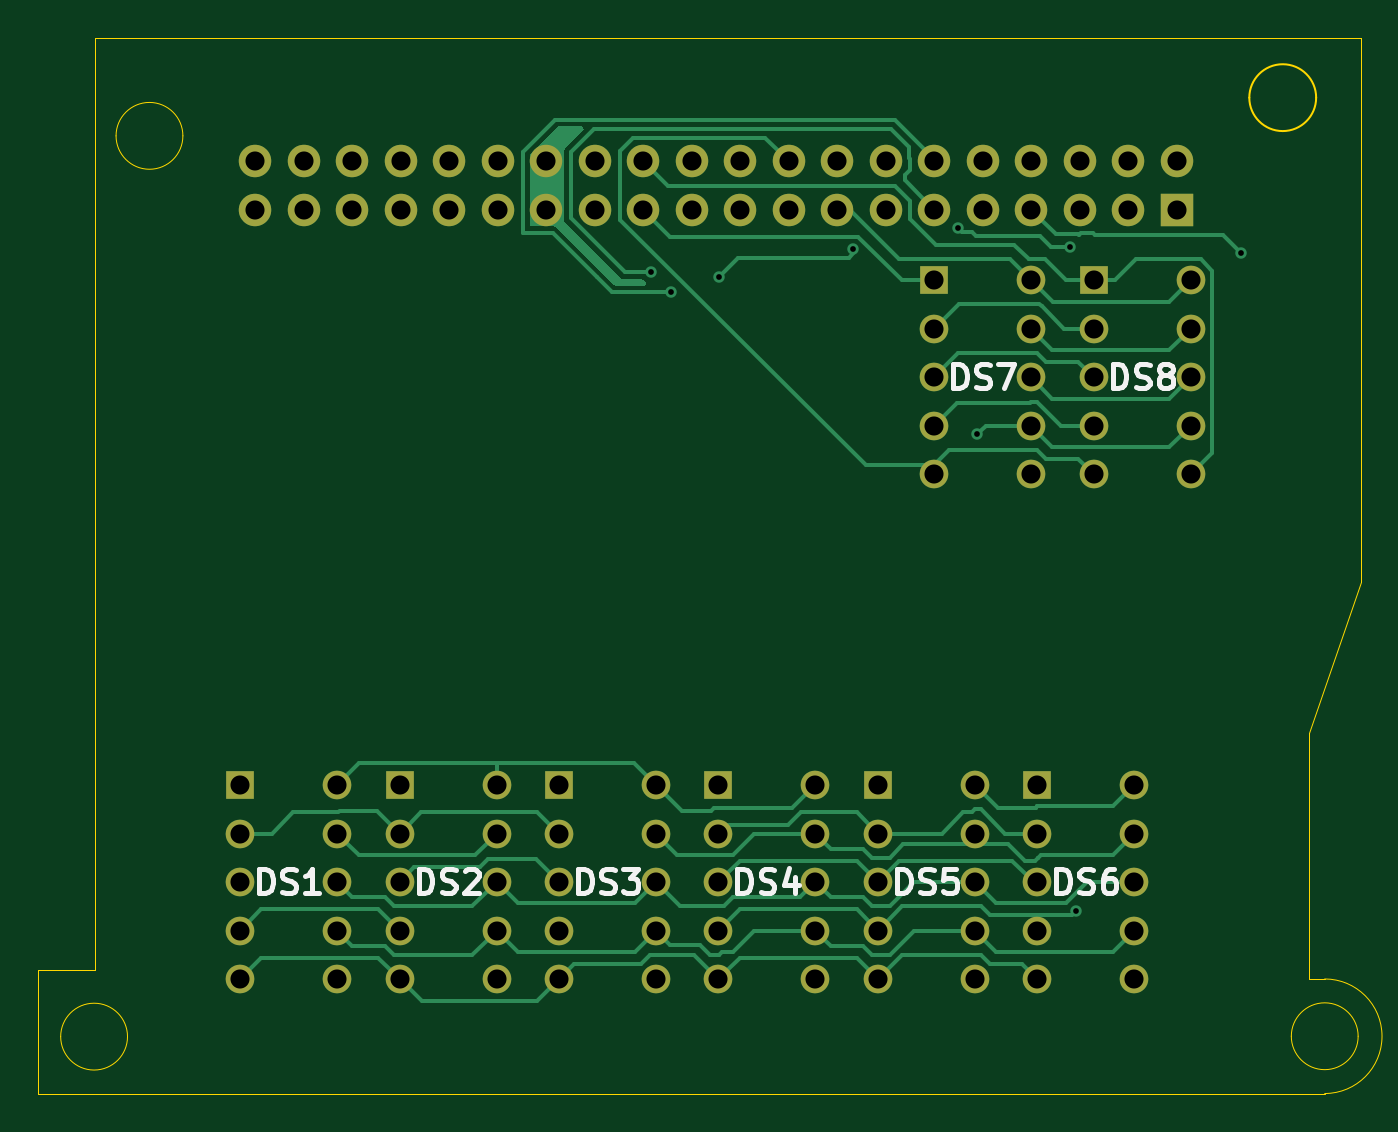
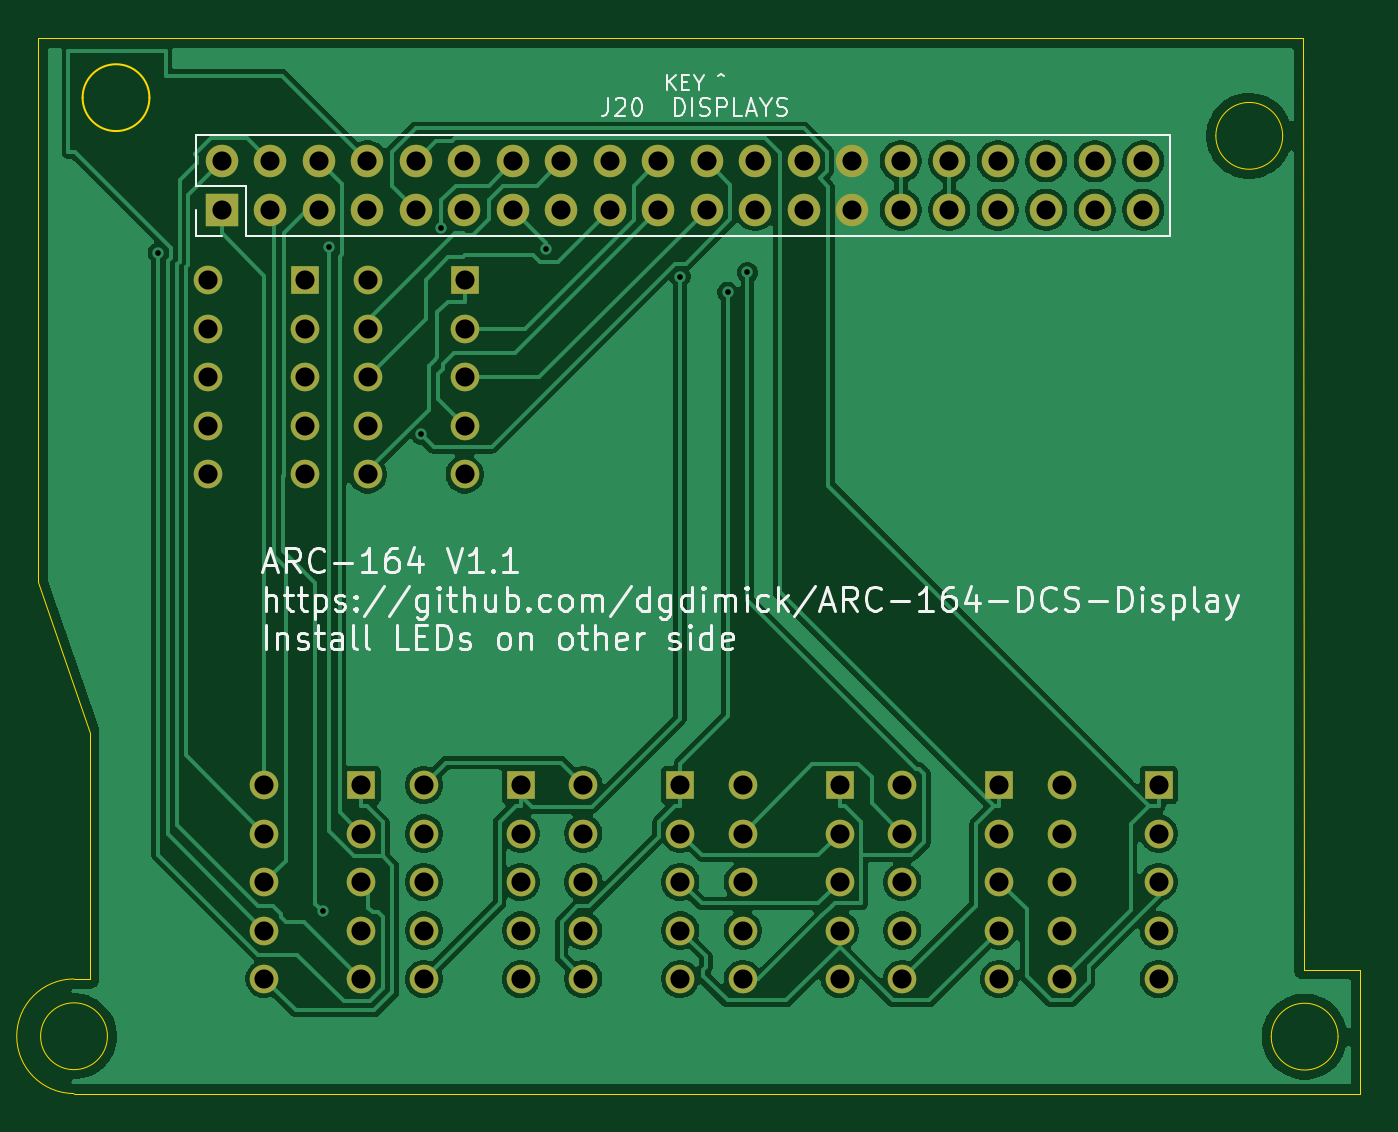
Circuit board: 8 layer files. Board 69.2 x 55.3 mm.
- bottom_copper: LED Subboard-B_Cu.gbl (110453 bytes)
- bottom_mask: LED Subboard-B_Mask.gbs (3826 bytes)
- bottom_silk: LED Subboard-B_Silkscreen.gbo (40681 bytes)
- outline: LED Subboard-Edge_Cuts.gm1 (1732 bytes)
- top_copper: LED Subboard-F_Cu.gtl (24725 bytes)
- top_mask: LED Subboard-F_Mask.gts (3826 bytes)
- top_silk: LED Subboard-F_Silkscreen.gto (17881 bytes)
- drill: LED Subboard.drl (2526 bytes)

=== bottom_copper: LED Subboard-B_Cu.gbl (110453 bytes, source omitted) ===
=== bottom_mask: LED Subboard-B_Mask.gbs ===
%TF.GenerationSoftware,KiCad,Pcbnew,10.0.7*%
%TF.CreationDate,2026-11-08T09:58:20-07:00*%
%TF.ProjectId,LED Subboard,4c454420-5375-4626-926f-6172642e6b69,1.1*%
%TF.SameCoordinates,Original*%
%TF.FileFunction,Soldermask,Bot*%
%TF.FilePolarity,Negative*%
%FSLAX46Y46*%
G04 Gerber Fmt 4.6, Leading zero omitted, Abs format (unit mm)*
G04 Created by KiCad (PCBNEW 10.0.7) date 2026-11-08 09:58:20*
%MOMM*%
%LPD*%
G01*
G04 APERTURE LIST*
%ADD10R,1.500000X1.500000*%
%ADD11C,1.500000*%
%ADD12R,1.700000X1.700000*%
%ADD13C,1.700000*%
G04 APERTURE END LIST*
D10*
%TO.C,DS1*%
X99696300Y-92625800D03*
D11*
X99696300Y-95165800D03*
X99696300Y-97705800D03*
X99696300Y-100245800D03*
X99696300Y-102785800D03*
X104776300Y-102785800D03*
X104776300Y-100245800D03*
X104776300Y-97705800D03*
X104776300Y-95165800D03*
X104776300Y-92625800D03*
%TD*%
D10*
%TO.C,DS3*%
X116396300Y-92625800D03*
D11*
X116396300Y-95165800D03*
X116396300Y-97705800D03*
X116396300Y-100245800D03*
X116396300Y-102785800D03*
X121476300Y-102785800D03*
X121476300Y-100245800D03*
X121476300Y-97705800D03*
X121476300Y-95165800D03*
X121476300Y-92625800D03*
%TD*%
D10*
%TO.C,DS6*%
X141446300Y-92625800D03*
D11*
X141446300Y-95165800D03*
X141446300Y-97705800D03*
X141446300Y-100245800D03*
X141446300Y-102785800D03*
X146526300Y-102785800D03*
X146526300Y-100245800D03*
X146526300Y-97705800D03*
X146526300Y-95165800D03*
X146526300Y-92625800D03*
%TD*%
D10*
%TO.C,DS8*%
X144393500Y-66198900D03*
D11*
X144393500Y-68738900D03*
X144393500Y-71278900D03*
X144393500Y-73818900D03*
X144393500Y-76358900D03*
X149473500Y-76358900D03*
X149473500Y-73818900D03*
X149473500Y-71278900D03*
X149473500Y-68738900D03*
X149473500Y-66198900D03*
%TD*%
D10*
%TO.C,DS7*%
X136043500Y-66198900D03*
D11*
X136043500Y-68738900D03*
X136043500Y-71278900D03*
X136043500Y-73818900D03*
X136043500Y-76358900D03*
X141123500Y-76358900D03*
X141123500Y-73818900D03*
X141123500Y-71278900D03*
X141123500Y-68738900D03*
X141123500Y-66198900D03*
%TD*%
D10*
%TO.C,DS4*%
X124746300Y-92625800D03*
D11*
X124746300Y-95165800D03*
X124746300Y-97705800D03*
X124746300Y-100245800D03*
X124746300Y-102785800D03*
X129826300Y-102785800D03*
X129826300Y-100245800D03*
X129826300Y-97705800D03*
X129826300Y-95165800D03*
X129826300Y-92625800D03*
%TD*%
D10*
%TO.C,DS5*%
X133096300Y-92625800D03*
D11*
X133096300Y-95165800D03*
X133096300Y-97705800D03*
X133096300Y-100245800D03*
X133096300Y-102785800D03*
X138176300Y-102785800D03*
X138176300Y-100245800D03*
X138176300Y-97705800D03*
X138176300Y-95165800D03*
X138176300Y-92625800D03*
%TD*%
D10*
%TO.C,DS2*%
X108046300Y-92625800D03*
D11*
X108046300Y-95165800D03*
X108046300Y-97705800D03*
X108046300Y-100245800D03*
X108046300Y-102785800D03*
X113126300Y-102785800D03*
X113126300Y-100245800D03*
X113126300Y-97705800D03*
X113126300Y-95165800D03*
X113126300Y-92625800D03*
%TD*%
D12*
%TO.C,J20*%
X148755000Y-62500000D03*
D13*
X148755000Y-59960000D03*
X146215000Y-62500000D03*
X146215000Y-59960000D03*
X143675000Y-62500000D03*
X143675000Y-59960000D03*
X141135000Y-62500000D03*
X141135000Y-59960000D03*
X138595000Y-62500000D03*
X138595000Y-59960000D03*
X136055000Y-62500000D03*
X136055000Y-59960000D03*
X133515000Y-62500000D03*
X133515000Y-59960000D03*
X130975000Y-62500000D03*
X130975000Y-59960000D03*
X128435000Y-62500000D03*
X128435000Y-59960000D03*
X125895000Y-62500000D03*
X125895000Y-59960000D03*
X123355000Y-62500000D03*
X123355000Y-59960000D03*
X120815000Y-62500000D03*
X120815000Y-59960000D03*
X118275000Y-62500000D03*
X118275000Y-59960000D03*
X115735000Y-62500000D03*
X115735000Y-59960000D03*
X113195000Y-62500000D03*
X113195000Y-59960000D03*
X110655000Y-62500000D03*
X110655000Y-59960000D03*
X108115000Y-62500000D03*
X108115000Y-59960000D03*
X105575000Y-62500000D03*
X105575000Y-59960000D03*
X103035000Y-62500000D03*
X103035000Y-59960000D03*
X100495000Y-62500000D03*
X100495000Y-59960000D03*
%TD*%
M02*

=== bottom_silk: LED Subboard-B_Silkscreen.gbo (40681 bytes, source omitted) ===
=== outline: LED Subboard-Edge_Cuts.gm1 ===
%TF.GenerationSoftware,KiCad,Pcbnew,10.0.7*%
%TF.CreationDate,2026-11-08T09:58:20-07:00*%
%TF.ProjectId,LED Subboard,4c454420-5375-4626-926f-6172642e6b69,1.1*%
%TF.SameCoordinates,Original*%
%TF.FileFunction,Profile,NP*%
%FSLAX46Y46*%
G04 Gerber Fmt 4.6, Leading zero omitted, Abs format (unit mm)*
G04 Created by KiCad (PCBNEW 10.0.7) date 2026-11-08 09:58:20*
%MOMM*%
%LPD*%
G01*
G04 APERTURE LIST*
%TA.AperFunction,Profile*%
%ADD10C,0.050000*%
%TD*%
%TA.AperFunction,Profile*%
%ADD11C,0.100000*%
%TD*%
G04 APERTURE END LIST*
D10*
X89125000Y-102300000D02*
X92100000Y-102300000D01*
X89125000Y-108805000D02*
X89125000Y-102300000D01*
X93800000Y-105800000D02*
G75*
G02*
X90300000Y-105800000I-1750000J0D01*
G01*
X90300000Y-105800000D02*
G75*
G02*
X93800000Y-105800000I1750000J0D01*
G01*
X92110000Y-108805000D02*
X89125000Y-108805000D01*
X92110000Y-108805000D02*
X156500000Y-108780000D01*
X92120000Y-53500000D02*
X92100000Y-102300000D01*
X96700000Y-58625000D02*
G75*
G02*
X93200000Y-58625000I-1750000J0D01*
G01*
X93200000Y-58625000D02*
G75*
G02*
X96700000Y-58625000I1750000J0D01*
G01*
D11*
X156050000Y-56625000D02*
G75*
G02*
X152550000Y-56625000I-1750000J0D01*
G01*
X152550000Y-56625000D02*
G75*
G02*
X156050000Y-56625000I1750000J0D01*
G01*
D10*
X155670000Y-89880000D02*
X158375000Y-82000274D01*
X155675000Y-102780000D02*
X155670000Y-89880000D01*
X156500000Y-102780000D02*
X155675000Y-102780000D01*
X156500000Y-102780000D02*
G75*
G02*
X156500000Y-108780000I0J-3000000D01*
G01*
X158250000Y-105780000D02*
G75*
G02*
X154750000Y-105780000I-1750000J0D01*
G01*
X154750000Y-105780000D02*
G75*
G02*
X158250000Y-105780000I1750000J0D01*
G01*
X158375000Y-53500000D02*
X92120000Y-53500000D01*
X158375000Y-53500000D02*
X158375000Y-82000274D01*
M02*

=== top_copper: LED Subboard-F_Cu.gtl (24725 bytes, source omitted) ===
=== top_mask: LED Subboard-F_Mask.gts ===
%TF.GenerationSoftware,KiCad,Pcbnew,10.0.7*%
%TF.CreationDate,2026-11-08T09:58:20-07:00*%
%TF.ProjectId,LED Subboard,4c454420-5375-4626-926f-6172642e6b69,1.1*%
%TF.SameCoordinates,Original*%
%TF.FileFunction,Soldermask,Top*%
%TF.FilePolarity,Negative*%
%FSLAX46Y46*%
G04 Gerber Fmt 4.6, Leading zero omitted, Abs format (unit mm)*
G04 Created by KiCad (PCBNEW 10.0.7) date 2026-11-08 09:58:20*
%MOMM*%
%LPD*%
G01*
G04 APERTURE LIST*
%ADD10R,1.500000X1.500000*%
%ADD11C,1.500000*%
%ADD12R,1.700000X1.700000*%
%ADD13C,1.700000*%
G04 APERTURE END LIST*
D10*
%TO.C,DS1*%
X99696300Y-92625800D03*
D11*
X99696300Y-95165800D03*
X99696300Y-97705800D03*
X99696300Y-100245800D03*
X99696300Y-102785800D03*
X104776300Y-102785800D03*
X104776300Y-100245800D03*
X104776300Y-97705800D03*
X104776300Y-95165800D03*
X104776300Y-92625800D03*
%TD*%
D10*
%TO.C,DS3*%
X116396300Y-92625800D03*
D11*
X116396300Y-95165800D03*
X116396300Y-97705800D03*
X116396300Y-100245800D03*
X116396300Y-102785800D03*
X121476300Y-102785800D03*
X121476300Y-100245800D03*
X121476300Y-97705800D03*
X121476300Y-95165800D03*
X121476300Y-92625800D03*
%TD*%
D10*
%TO.C,DS6*%
X141446300Y-92625800D03*
D11*
X141446300Y-95165800D03*
X141446300Y-97705800D03*
X141446300Y-100245800D03*
X141446300Y-102785800D03*
X146526300Y-102785800D03*
X146526300Y-100245800D03*
X146526300Y-97705800D03*
X146526300Y-95165800D03*
X146526300Y-92625800D03*
%TD*%
D10*
%TO.C,DS8*%
X144393500Y-66198900D03*
D11*
X144393500Y-68738900D03*
X144393500Y-71278900D03*
X144393500Y-73818900D03*
X144393500Y-76358900D03*
X149473500Y-76358900D03*
X149473500Y-73818900D03*
X149473500Y-71278900D03*
X149473500Y-68738900D03*
X149473500Y-66198900D03*
%TD*%
D10*
%TO.C,DS7*%
X136043500Y-66198900D03*
D11*
X136043500Y-68738900D03*
X136043500Y-71278900D03*
X136043500Y-73818900D03*
X136043500Y-76358900D03*
X141123500Y-76358900D03*
X141123500Y-73818900D03*
X141123500Y-71278900D03*
X141123500Y-68738900D03*
X141123500Y-66198900D03*
%TD*%
D10*
%TO.C,DS4*%
X124746300Y-92625800D03*
D11*
X124746300Y-95165800D03*
X124746300Y-97705800D03*
X124746300Y-100245800D03*
X124746300Y-102785800D03*
X129826300Y-102785800D03*
X129826300Y-100245800D03*
X129826300Y-97705800D03*
X129826300Y-95165800D03*
X129826300Y-92625800D03*
%TD*%
D10*
%TO.C,DS5*%
X133096300Y-92625800D03*
D11*
X133096300Y-95165800D03*
X133096300Y-97705800D03*
X133096300Y-100245800D03*
X133096300Y-102785800D03*
X138176300Y-102785800D03*
X138176300Y-100245800D03*
X138176300Y-97705800D03*
X138176300Y-95165800D03*
X138176300Y-92625800D03*
%TD*%
D10*
%TO.C,DS2*%
X108046300Y-92625800D03*
D11*
X108046300Y-95165800D03*
X108046300Y-97705800D03*
X108046300Y-100245800D03*
X108046300Y-102785800D03*
X113126300Y-102785800D03*
X113126300Y-100245800D03*
X113126300Y-97705800D03*
X113126300Y-95165800D03*
X113126300Y-92625800D03*
%TD*%
D12*
%TO.C,J20*%
X148755000Y-62500000D03*
D13*
X148755000Y-59960000D03*
X146215000Y-62500000D03*
X146215000Y-59960000D03*
X143675000Y-62500000D03*
X143675000Y-59960000D03*
X141135000Y-62500000D03*
X141135000Y-59960000D03*
X138595000Y-62500000D03*
X138595000Y-59960000D03*
X136055000Y-62500000D03*
X136055000Y-59960000D03*
X133515000Y-62500000D03*
X133515000Y-59960000D03*
X130975000Y-62500000D03*
X130975000Y-59960000D03*
X128435000Y-62500000D03*
X128435000Y-59960000D03*
X125895000Y-62500000D03*
X125895000Y-59960000D03*
X123355000Y-62500000D03*
X123355000Y-59960000D03*
X120815000Y-62500000D03*
X120815000Y-59960000D03*
X118275000Y-62500000D03*
X118275000Y-59960000D03*
X115735000Y-62500000D03*
X115735000Y-59960000D03*
X113195000Y-62500000D03*
X113195000Y-59960000D03*
X110655000Y-62500000D03*
X110655000Y-59960000D03*
X108115000Y-62500000D03*
X108115000Y-59960000D03*
X105575000Y-62500000D03*
X105575000Y-59960000D03*
X103035000Y-62500000D03*
X103035000Y-59960000D03*
X100495000Y-62500000D03*
X100495000Y-59960000D03*
%TD*%
M02*

=== top_silk: LED Subboard-F_Silkscreen.gto (17881 bytes, source omitted) ===
=== drill: LED Subboard.drl ===
M48
; DRILL file KiCad 10.0.7 date 2026-11-08T09:58:20
; FORMAT={-:-/ absolute / metric / decimal}
; #@! TF.CreationDate,2026-11-08T09:58:20-07:00
; #@! TF.GenerationSoftware,Kicad,Pcbnew,10.0.7
; #@! TF.FileFunction,MixedPlating,1,2
FMAT,2
METRIC
; #@! TA.AperFunction,Plated,PTH,ViaDrill
T1C0.300
; #@! TA.AperFunction,Plated,PTH,ComponentDrill
T2C1.000
%
G90
G05
T1
X121.235Y-65.78
X122.257Y-66.815
X124.758Y-65.996
X131.796Y-64.565
X137.272Y-63.436
X138.302Y-74.261
X143.135Y-64.447
X143.461Y-99.24
X152.098Y-64.754
T2
X99.696Y-92.626
X99.696Y-95.166
X99.696Y-97.706
X99.696Y-100.246
X99.696Y-102.786
X100.495Y-59.96
X100.495Y-62.5
X103.035Y-59.96
X103.035Y-62.5
X104.776Y-92.626
X104.776Y-95.166
X104.776Y-97.706
X104.776Y-100.246
X104.776Y-102.786
X105.575Y-59.96
X105.575Y-62.5
X108.046Y-92.626
X108.046Y-95.166
X108.046Y-97.706
X108.046Y-100.246
X108.046Y-102.786
X108.115Y-59.96
X108.115Y-62.5
X110.655Y-59.96
X110.655Y-62.5
X113.126Y-92.626
X113.126Y-95.166
X113.126Y-97.706
X113.126Y-100.246
X113.126Y-102.786
X113.195Y-59.96
X113.195Y-62.5
X115.735Y-59.96
X115.735Y-62.5
X116.396Y-92.626
X116.396Y-95.166
X116.396Y-97.706
X116.396Y-100.246
X116.396Y-102.786
X118.275Y-59.96
X118.275Y-62.5
X120.815Y-59.96
X120.815Y-62.5
X121.476Y-92.626
X121.476Y-95.166
X121.476Y-97.706
X121.476Y-100.246
X121.476Y-102.786
X123.355Y-59.96
X123.355Y-62.5
X124.746Y-92.626
X124.746Y-95.166
X124.746Y-97.706
X124.746Y-100.246
X124.746Y-102.786
X125.895Y-59.96
X125.895Y-62.5
X128.435Y-59.96
X128.435Y-62.5
X129.826Y-92.626
X129.826Y-95.166
X129.826Y-97.706
X129.826Y-100.246
X129.826Y-102.786
X130.975Y-59.96
X130.975Y-62.5
X133.096Y-92.626
X133.096Y-95.166
X133.096Y-97.706
X133.096Y-100.246
X133.096Y-102.786
X133.515Y-59.96
X133.515Y-62.5
X136.043Y-66.199
X136.043Y-68.739
X136.043Y-71.279
X136.043Y-73.819
X136.043Y-76.359
X136.055Y-59.96
X136.055Y-62.5
X138.176Y-92.626
X138.176Y-95.166
X138.176Y-97.706
X138.176Y-100.246
X138.176Y-102.786
X138.595Y-59.96
X138.595Y-62.5
X141.124Y-66.199
X141.124Y-68.739
X141.124Y-71.279
X141.124Y-73.819
X141.124Y-76.359
X141.135Y-59.96
X141.135Y-62.5
X141.446Y-92.626
X141.446Y-95.166
X141.446Y-97.706
X141.446Y-100.246
X141.446Y-102.786
X143.675Y-59.96
X143.675Y-62.5
X144.393Y-66.199
X144.393Y-68.739
X144.393Y-71.279
X144.393Y-73.819
X144.393Y-76.359
X146.215Y-59.96
X146.215Y-62.5
X146.526Y-92.626
X146.526Y-95.166
X146.526Y-97.706
X146.526Y-100.246
X146.526Y-102.786
X148.755Y-59.96
X148.755Y-62.5
X149.474Y-66.199
X149.474Y-68.739
X149.474Y-71.279
X149.474Y-73.819
X149.474Y-76.359
M30
